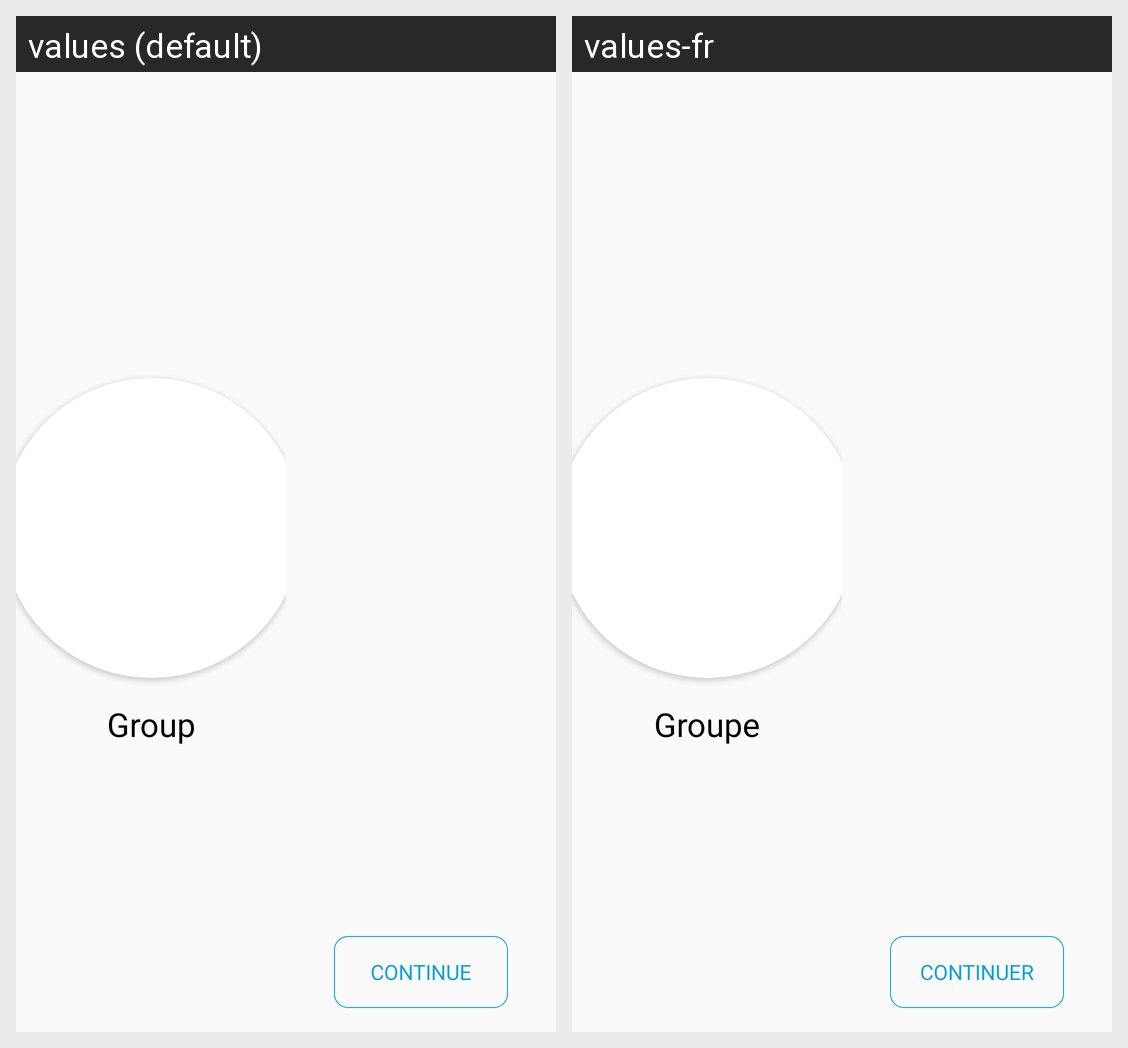

Translations of the strings shown on this Android screen, per locale in the grid:
Android screen res/layout/fragment_group_question_horizontal.xml rendered under 2 locales, left to right: values (default), values-fr. Device: Nexus 5 (rendered at 1080×1920; each locale shown at half size, 540×960, under a caption strip naming it); theme CyzoisEvenings.
Strings drawn on this screen, with the default value and each locale's value (text and hints the layout hard-codes, and strings that could not be matched under every locale, appear in the picture but are not listed):

textViewGroupText
  values: Group
  values-fr: Groupe

buttonContinueText
  values: Continue
  values-fr: Continuer
